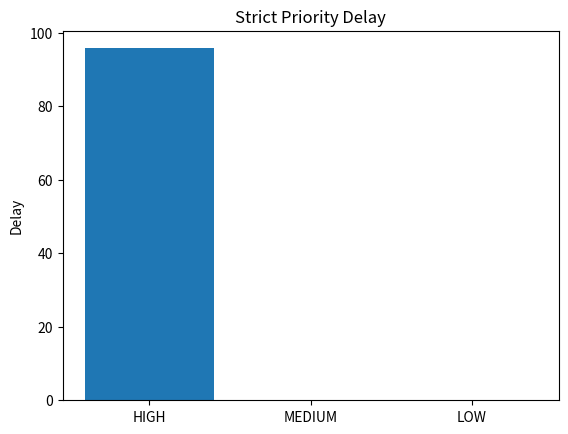
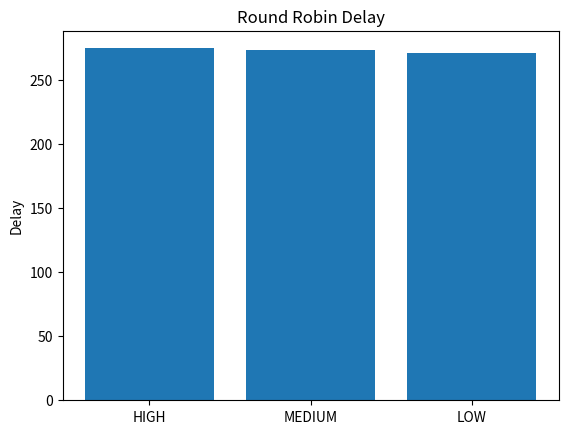

Here is the Python script that generated these plots, in order:
import random
import matplotlib.pyplot as plt

# basic simulation parameters
SIM_TIME = 2000
NUM_DEVICES = 30
BUFFER_LIMIT = 100


# simple packet structure
class Packet:
    def __init__(self, arrival_time, priority):
        self.arrival_time = arrival_time
        self.priority = priority
        self.service_time = None


# device that generates packets
class Device:
    def __init__(self, device_id, traffic_type):
        self.device_id = device_id
        self.traffic_type = traffic_type

    def generate_packet(self, current_time):

        r = random.random()

        # different traffic rates depending on priority
        if self.traffic_type == "HIGH" and r < 0.4:
            return Packet(current_time, "HIGH")

        if self.traffic_type == "MEDIUM" and r < 0.3:
            return Packet(current_time, "MEDIUM")

        if self.traffic_type == "LOW" and r < 0.2:
            return Packet(current_time, "LOW")

        return None


# create devices with different traffic types
def create_devices():

    devices = []

    for i in range(NUM_DEVICES):

        if i < 10:
            devices.append(Device(i, "HIGH"))

        elif i < 20:
            devices.append(Device(i, "MEDIUM"))

        else:
            devices.append(Device(i, "LOW"))

    return devices


# strict priority scheduler
def simulate_strict_priority():

    devices = create_devices()

    high_queue = []
    med_queue = []
    low_queue = []

    delays = {"HIGH": [], "MEDIUM": [], "LOW": []}
    drops = {"HIGH": 0, "MEDIUM": 0, "LOW": 0}

    for t in range(SIM_TIME):

        # generate packets
        for d in devices:

            pkt = d.generate_packet(t)

            if pkt:

                if pkt.priority == "HIGH":
                    if len(high_queue) < BUFFER_LIMIT:
                        high_queue.append(pkt)
                    else:
                        drops["HIGH"] += 1

                elif pkt.priority == "MEDIUM":
                    if len(med_queue) < BUFFER_LIMIT:
                        med_queue.append(pkt)
                    else:
                        drops["MEDIUM"] += 1

                else:
                    if len(low_queue) < BUFFER_LIMIT:
                        low_queue.append(pkt)
                    else:
                        drops["LOW"] += 1

        # scheduling decision
        if high_queue:
            pkt = high_queue.pop(0)

        elif med_queue:
            pkt = med_queue.pop(0)

        elif low_queue:
            pkt = low_queue.pop(0)

        else:
            continue

        pkt.service_time = t
        delay = pkt.service_time - pkt.arrival_time
        delays[pkt.priority].append(delay)

    return delays, drops


# round robin scheduler
def simulate_round_robin():

    devices = create_devices()

    queues = {"HIGH": [], "MEDIUM": [], "LOW": []}

    delays = {"HIGH": [], "MEDIUM": [], "LOW": []}
    drops = {"HIGH": 0, "MEDIUM": 0, "LOW": 0}

    order = ["HIGH", "MEDIUM", "LOW"]
    index = 0

    for t in range(SIM_TIME):

        # packet generation
        for d in devices:

            pkt = d.generate_packet(t)

            if pkt:
                if len(queues[pkt.priority]) < BUFFER_LIMIT:
                    queues[pkt.priority].append(pkt)
                else:
                    drops[pkt.priority] += 1

        served = False

        # round robin service
        for _ in range(3):

            pr = order[index]
            index = (index + 1) % 3

            if queues[pr]:

                pkt = queues[pr].pop(0)

                pkt.service_time = t
                delay = pkt.service_time - pkt.arrival_time

                delays[pkt.priority].append(delay)

                served = True
                break

        if not served:
            continue

    return delays, drops


# run simulations
sp_delays, sp_drops = simulate_strict_priority()
rr_delays, rr_drops = simulate_round_robin()


# compute average delay
def avg_delay(delay_dict):

    result = {}

    for k in delay_dict:

        if len(delay_dict[k]) > 0:
            result[k] = sum(delay_dict[k]) / len(delay_dict[k])
        else:
            result[k] = 0

    return result


sp_avg = avg_delay(sp_delays)
rr_avg = avg_delay(rr_delays)


# print results
print("---- Strict Priority ----")
print("Average Delay:", sp_avg)
print("Packet Drops:", sp_drops)

print("\n---- Round Robin ----")
print("Average Delay:", rr_avg)
print("Packet Drops:", rr_drops)


# plot delay comparison
labels = ["HIGH", "MEDIUM", "LOW"]

sp_vals = [sp_avg[x] for x in labels]
rr_vals = [rr_avg[x] for x in labels]

x = range(len(labels))

plt.figure()
plt.bar(x, sp_vals)
plt.xticks(x, labels)
plt.title("Strict Priority Delay")
plt.ylabel("Delay")
plt.show()

plt.figure()
plt.bar(x, rr_vals)
plt.xticks(x, labels)
plt.title("Round Robin Delay")
plt.ylabel("Delay")
plt.show()
